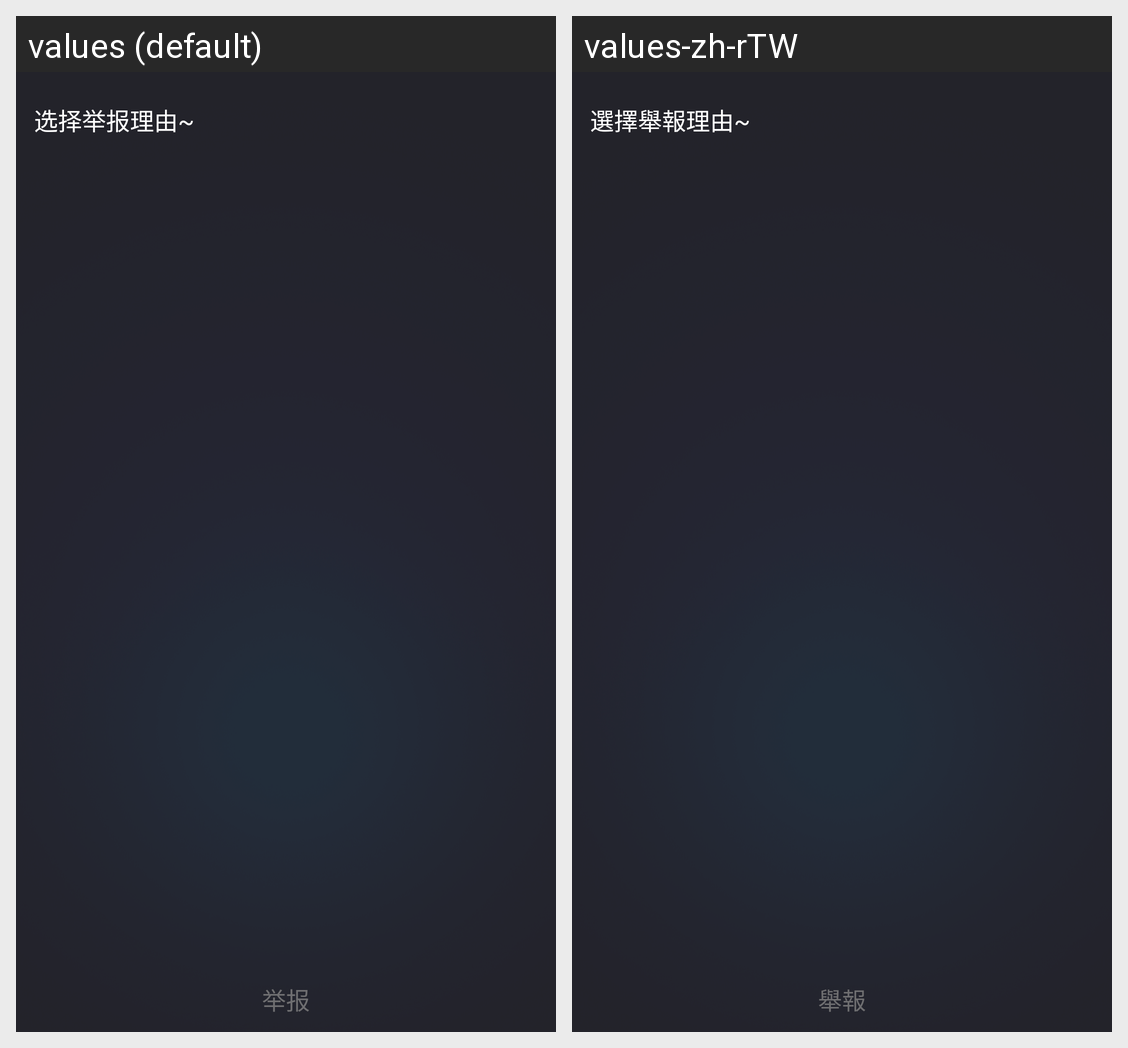

The same Android screen rendered under two of its app's locales, left to right. List the strings drawn on it with the default value and each locale's translation.
Android screen res/layout/layout_report_comment_dialog.xml rendered under 2 locales, left to right: values (default), values-zh-rTW. Device: Nexus 5 (rendered at 1080×1920; each locale shown at half size, 540×960, under a caption strip naming it); theme AppTheme.
Strings drawn on this screen, with the default value and each locale's value (text and hints the layout hard-codes, and strings that could not be matched under every locale, appear in the picture but are not listed):

report_reason
  values: 选择举报理由~
  values-zh-rTW: 選擇舉報理由~

report
  values: 举报
  values-zh-rTW: 舉報
